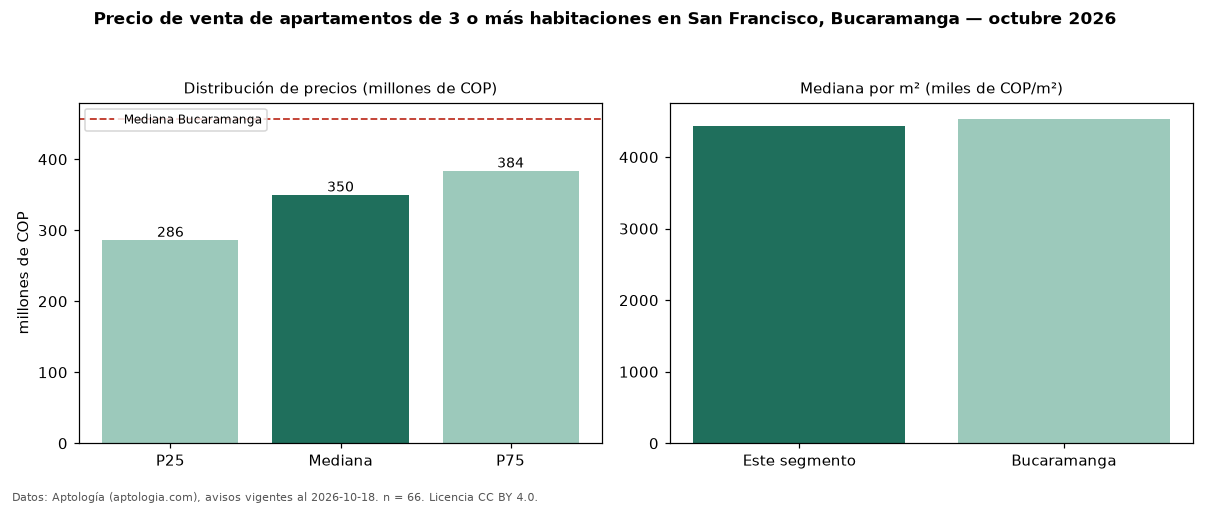

Values plotted in this chart, from the file beside it:
seccion, metrica, valor, moneda, n
precio, p25, 286250000, COP, 66
precio, mediana, 349950000, COP, 66
precio, p75, 383750000, COP, 66
precio, minimo, 219000000, COP, 66
precio, maximo, 680000000, COP, 66
m2, mediana_precio_m2, 4431818, COP, 63
m2, area_mediana_m2, 77.5, m2, 63
admin, mediana_admin_mes, 355000, COP, 55
banos, mediana_banos, 2.0, , 
parqueadero, pct_con_parqueadero, 98.4, %, 61
estrato, estrato_mas_frecuente, 4, , 66
habitaciones, 3+, 349950000, COP, 66
ciudad, mediana_ciudad_referencia, 457000000, COP, 
ciudad, mediana_m2_ciudad, 4535185, COP, 
fuente, fecha_datos, 2026-10-18, , 
fuente, atribucion, https://www.aptologia.com/venta/bucarama…, , 
fuente, licencia, CC BY 4.0, , 
